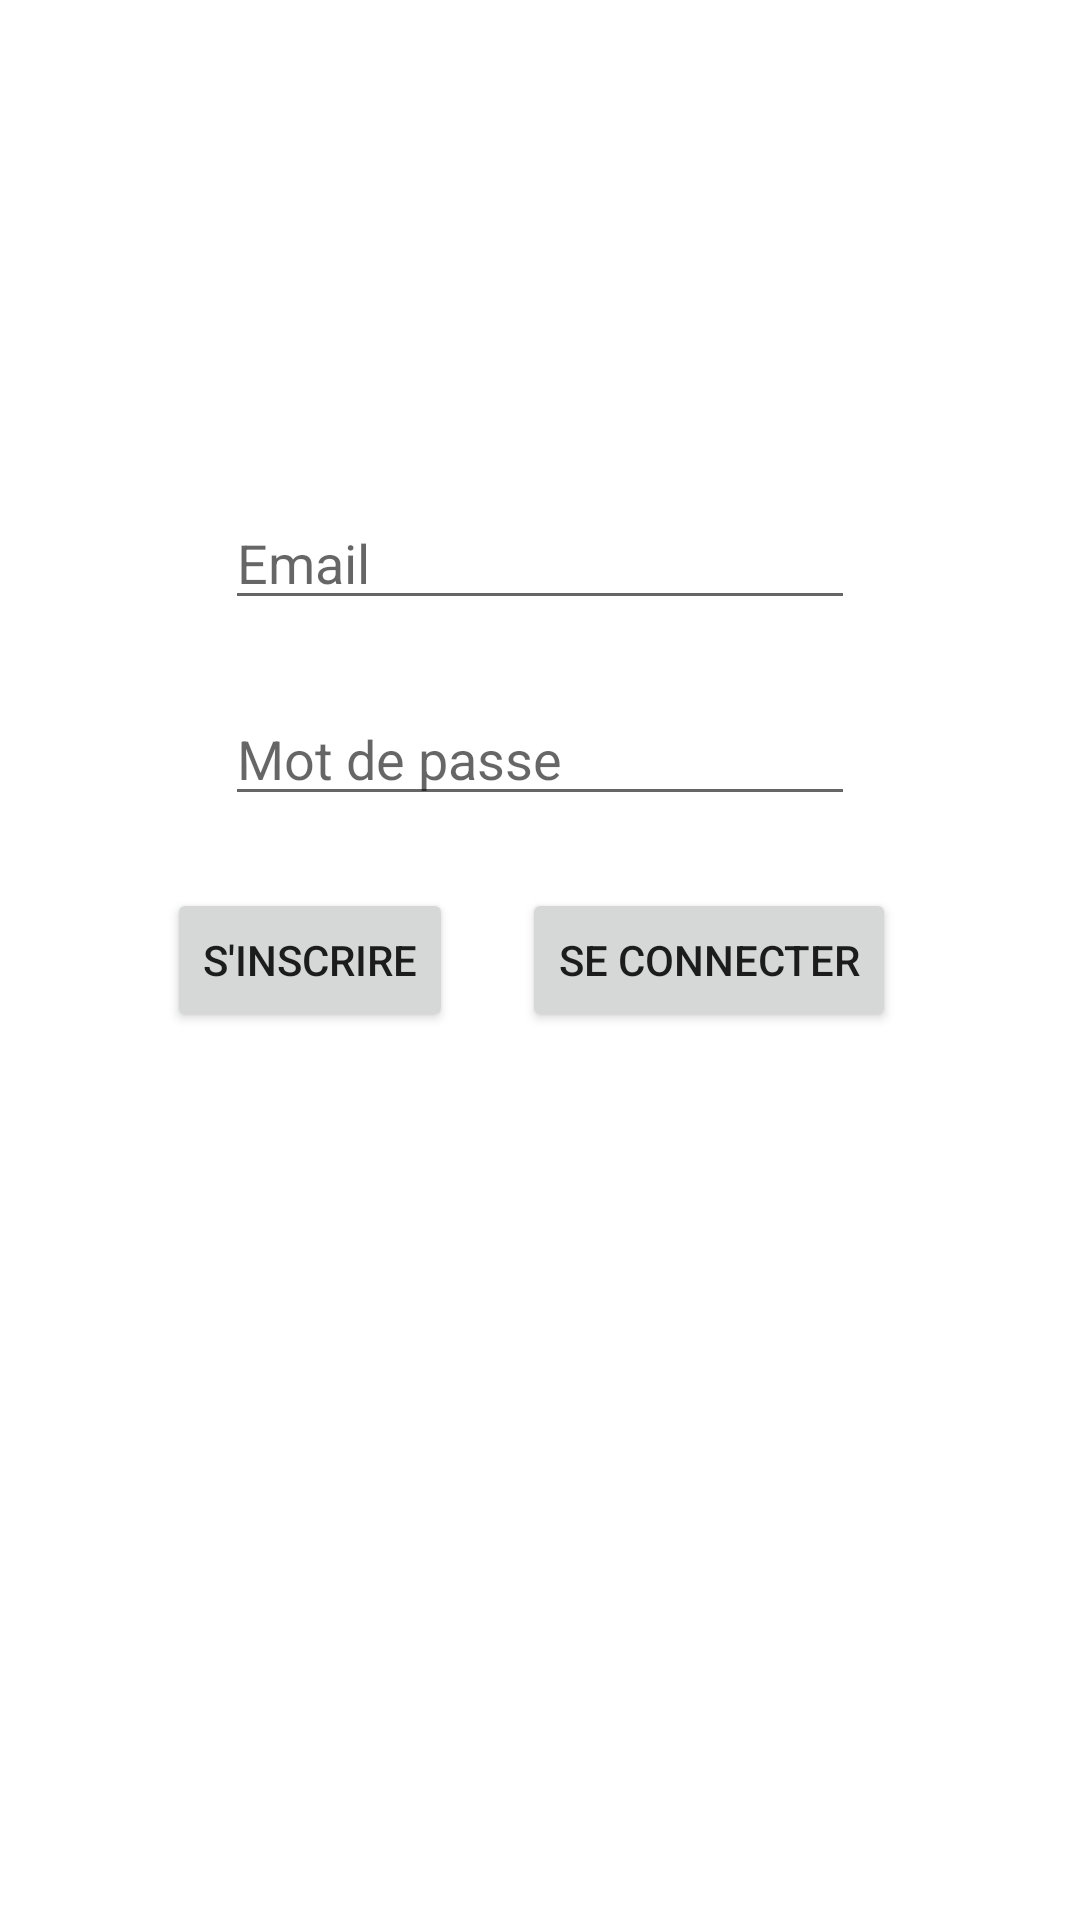

Here is an Android app screen rendered from its layout file. Give the layout XML and the strings, colors and styles it references.
<!-- AndroidManifest.xml: application theme Theme.TrashReport -->
<!-- res/layout/activity_main.xml -->
<?xml version="1.0" encoding="utf-8"?>
<androidx.constraintlayout.widget.ConstraintLayout xmlns:android="http://schemas.android.com/apk/res/android"
    xmlns:app="http://schemas.android.com/apk/res-auto"
    xmlns:tools="http://schemas.android.com/tools"
    android:layout_width="match_parent"
    android:layout_height="match_parent"
    tools:context=".MainActivity">

    <Button
        android:id="@+id/boutonfeur"
        android:layout_width="wrap_content"
        android:layout_height="wrap_content"
        android:text="Se Connecter"
        app:layout_constraintBottom_toBottomOf="parent"
        app:layout_constraintEnd_toEndOf="parent"
        app:layout_constraintHorizontal_bias="0.74"
        app:layout_constraintStart_toStartOf="parent"
        app:layout_constraintTop_toTopOf="parent" />

    <Button
        android:id="@+id/boutonflop"
        android:layout_width="wrap_content"
        android:layout_height="wrap_content"
        android:text="s'inscrire"
        app:layout_constraintBottom_toBottomOf="parent"
        app:layout_constraintEnd_toEndOf="parent"
        app:layout_constraintHorizontal_bias="0.21"
        app:layout_constraintStart_toStartOf="parent"
        app:layout_constraintTop_toTopOf="parent" />

    <EditText
        android:id="@+id/Email"
        android:layout_width="wrap_content"
        android:layout_height="wrap_content"
        android:layout_marginBottom="24dp"
        android:ems="10"
        android:hint="Email"
        android:inputType="textPersonName"
        app:layout_constraintBottom_toTopOf="@+id/MotDePasse"
        app:layout_constraintEnd_toEndOf="parent"
        app:layout_constraintStart_toStartOf="parent" />

    <EditText
        android:id="@+id/MotDePasse"
        android:layout_width="wrap_content"
        android:layout_height="wrap_content"
        android:layout_marginBottom="24dp"
        android:ems="10"
        android:hint="Mot de passe"
        android:inputType="textPersonName|textPassword"
        app:layout_constraintBottom_toTopOf="@+id/boutonfeur"
        app:layout_constraintEnd_toEndOf="parent"
        app:layout_constraintStart_toStartOf="parent" />

</androidx.constraintlayout.widget.ConstraintLayout>
<!-- resources referenced by this layout -->
<resources>
  <style name="Theme.TrashReport" parent="Theme.MaterialComponents.DayNight.DarkActionBar">
          
          <item name="colorPrimary">@color/purple_500</item>
          <item name="colorPrimaryVariant">@color/purple_700</item>
          <item name="colorOnPrimary">@color/white</item>
          
          <item name="colorSecondary">@color/teal_200</item>
          <item name="colorSecondaryVariant">@color/teal_700</item>
          <item name="colorOnSecondary">@color/black</item>
          
          <item name="android:statusBarColor">?attr/colorPrimaryVariant</item>
          
      </style>
  <color name="purple_500">#FF6200EE</color>
  <color name="purple_700">#FF3700B3</color>
  <color name="white">#FFFFFFFF</color>
  <color name="teal_200">#FF03DAC5</color>
  <color name="teal_700">#FF018786</color>
  <color name="black">#FF000000</color>
</resources>
